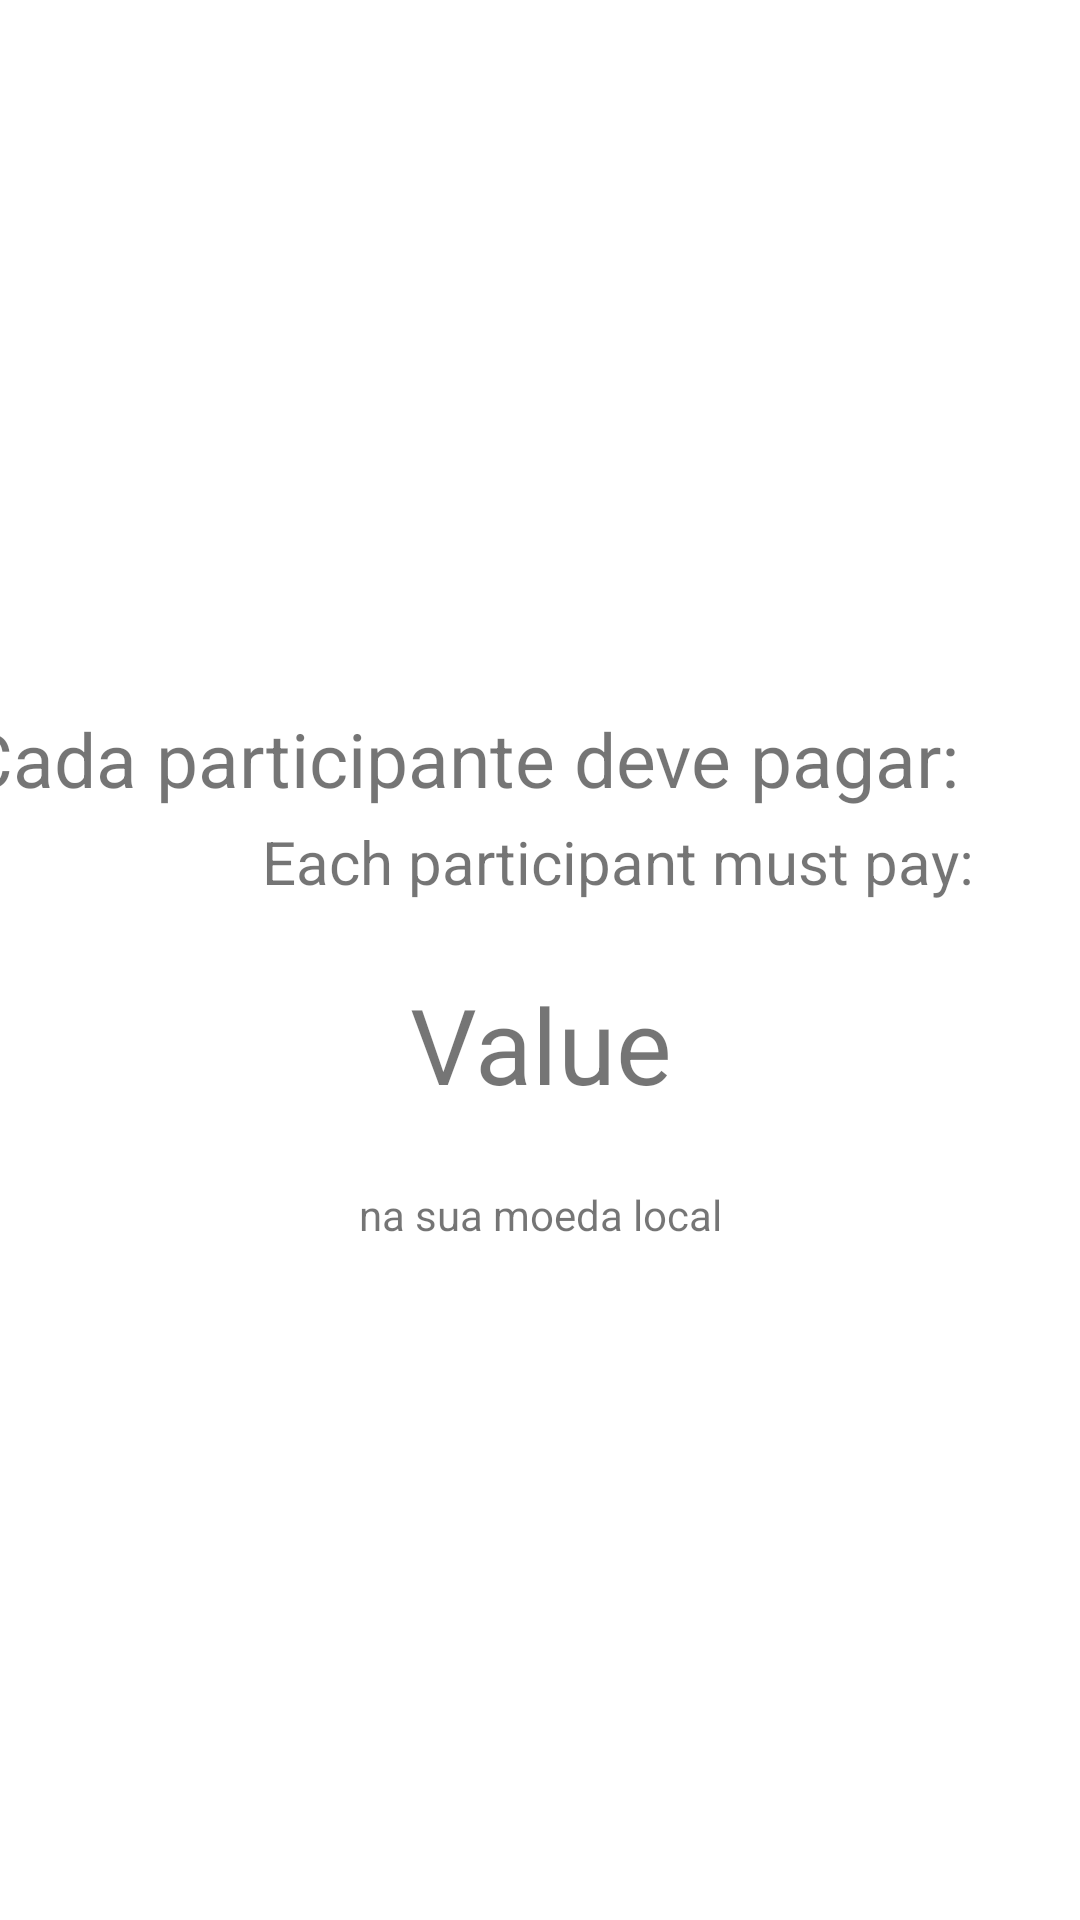

Produce the Android XML layout that renders to this screen, including the resource entries it uses.
<!-- AndroidManifest.xml: application theme Theme.DivideConta -->
<!-- res/layout/activity_display_result.xml -->
<?xml version="1.0" encoding="utf-8"?>
<androidx.constraintlayout.widget.ConstraintLayout xmlns:android="http://schemas.android.com/apk/res/android"
    xmlns:app="http://schemas.android.com/apk/res-auto"
    xmlns:tools="http://schemas.android.com/tools"
    android:layout_width="match_parent"
    android:layout_height="match_parent">

    <TextView
        android:id="@+id/displayResult_title_ptbr"
        android:layout_width="333dp"
        android:layout_height="wrap_content"
        android:layout_marginStart="40dp"
        android:layout_marginTop="236dp"
        android:layout_marginEnd="40dp"
        android:text="Cada participante deve pagar:"
        android:textAlignment="center"
        android:textSize="25sp"
        app:layout_constraintEnd_toEndOf="parent"
        app:layout_constraintHorizontal_bias="1.0"
        app:layout_constraintStart_toStartOf="parent"
        app:layout_constraintTop_toTopOf="parent" />

    <TextView
        android:id="@+id/displayresult_value"
        android:layout_width="0dp"
        android:layout_height="wrap_content"
        android:layout_marginStart="12dp"
        android:layout_marginTop="24dp"
        android:layout_marginEnd="12dp"
        android:text="Value"
        android:textAlignment="center"
        android:textSize="35sp"
        app:layout_constraintEnd_toEndOf="parent"
        app:layout_constraintHorizontal_bias="0.0"
        app:layout_constraintStart_toStartOf="parent"
        app:layout_constraintTop_toBottomOf="@+id/displayResult_title_eng" />

    <TextView
        android:id="@+id/displayResult_title_eng"
        android:layout_width="238dp"
        android:layout_height="wrap_content"
        android:layout_marginStart="87dp"
        android:layout_marginTop="4dp"
        android:layout_marginEnd="87dp"
        android:text="Each participant must pay:"
        android:textAlignment="center"
        android:textSize="20sp"
        app:layout_constraintEnd_toEndOf="parent"
        app:layout_constraintHorizontal_bias="0.0"
        app:layout_constraintStart_toStartOf="parent"
        app:layout_constraintTop_toBottomOf="@+id/displayResult_title_ptbr" />

    <TextView
        android:id="@+id/displayResult_subtitle_ptbr"
        android:layout_width="wrap_content"
        android:layout_height="wrap_content"
        android:layout_marginStart="145dp"
        android:layout_marginTop="24dp"
        android:layout_marginEnd="145dp"
        android:text="na sua moeda local"
        android:textAlignment="center"
        app:layout_constraintEnd_toEndOf="parent"
        app:layout_constraintStart_toStartOf="parent"
        app:layout_constraintTop_toBottomOf="@+id/displayresult_value" />

    <TextView
        android:id="@+id/displayResult_subtitle_eng"
        android:layout_width="wrap_content"
        android:layout_height="wrap_content"
        android:layout_marginStart="140dp"
        android:layout_marginEnd="140dp"
        android:layout_marginBottom="256dp"
        android:text="in your local currency"
        android:textAlignment="center"
        app:layout_constraintBottom_toBottomOf="parent"
        app:layout_constraintEnd_toEndOf="parent"
        app:layout_constraintStart_toStartOf="parent"
        app:layout_constraintTop_toBottomOf="@+id/displayResult_subtitle_ptbr"
        app:layout_constraintVertical_bias="0.0" />

</androidx.constraintlayout.widget.ConstraintLayout>
<!-- resources referenced by this layout -->
<resources>
  <style name="Theme.DivideConta" parent="Theme.MaterialComponents.DayNight.DarkActionBar">
          
          <item name="colorPrimary">@color/purple_500</item>
          <item name="colorPrimaryVariant">@color/purple_700</item>
          <item name="colorOnPrimary">@color/white</item>
          
          <item name="colorSecondary">@color/teal_200</item>
          <item name="colorSecondaryVariant">@color/teal_700</item>
          <item name="colorOnSecondary">@color/black</item>
          
          <item name="android:statusBarColor">?attr/colorPrimaryVariant</item>
          
      </style>
  <!-- not gathered from this repository: default colours our renderer supplied (Android Studio template values) -->
  <color name="purple_500">#FF6200EE</color>
  <color name="purple_700">#FF3700B3</color>
  <color name="teal_200">#FF03DAC5</color>
  <color name="teal_700">#FF018786</color>
  <color name="black">#FF000000</color>
  <color name="white">#FFFFFFFF</color>
</resources>
